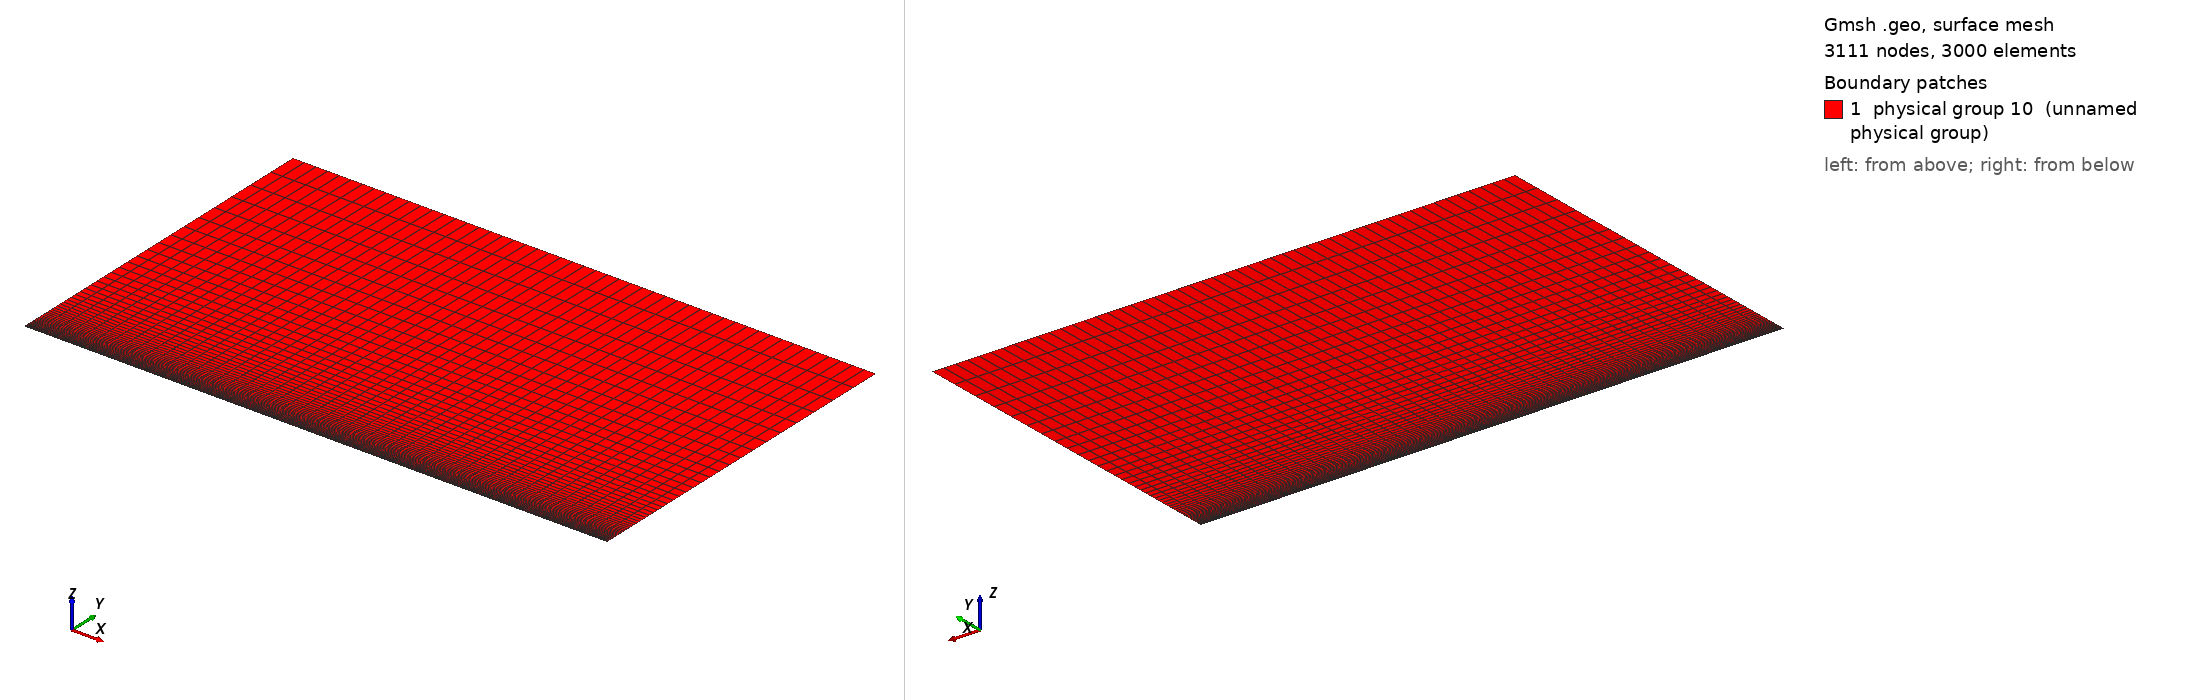

Gmsh geometry script, surface-meshed: 3111 nodes, 3000 surface elements. Boundary patches (legend numbers): 1 physical group 10 (unnamed physical group). Left view from above one corner, right view from below the opposite corner. Legend entries are the model's physical surfaces. The drawing asked Gmsh for element sizes between 1% and 20% of the model's largest extent; the script's own settings can give other sizes.

=== boundaryLayerReduit4_Article.geo (drawn) ===
// Gmsh project created on Wed Apr 06 17:26:11 2016
nbx1 = 6; nbx2 = 46; nby = 61;
Lx1 = 0.05; Lx2 = 0.45; Ly = 0.3;

//Def geometrie
Point(1) = {0, 0, 0};
Point(2) = {Lx1+Lx2, 0, 0};
Point(3) = {Lx1+Lx2, Ly, 0};
Point(4) = {0, Ly, 0};
Point(5) = {Lx1, 0, 0};
Point(6) = {Lx1, Ly, 0};
Line(1) = {1,5};
Line(2) = {5,2};
Line(3) = {2,3};
Line(4) = {3,6};
Line(5) = {6,4};
Line(6) = {4,1};
Line(7) = {5,6};

Line Loop(8) = {6, 1, 7, 5};
Plane Surface(9) = {8};
Line Loop(10) = {7, -4, -3, -2};
Plane Surface(11) = {10};

//Maillage
Transfinite Line {1,5} = nbx1;
Transfinite Line {2,4} = nbx2;
Transfinite Line {-6,7,3} = nby Using Progression 1.09;
Transfinite Surface  {9,11};
Recombine Surface {9,11};

//Physical groups
Physical Line(1) = {6}; //Inj
Physical Line(2) = {3, 4, 5}; //Sortie (ou abs)
Physical Line(3) = {2}; //mur
Physical Line(4) = {1}; //Abs
surfaceFluide = 10;
Physical Surface(surfaceFluide) = {9, 11};
